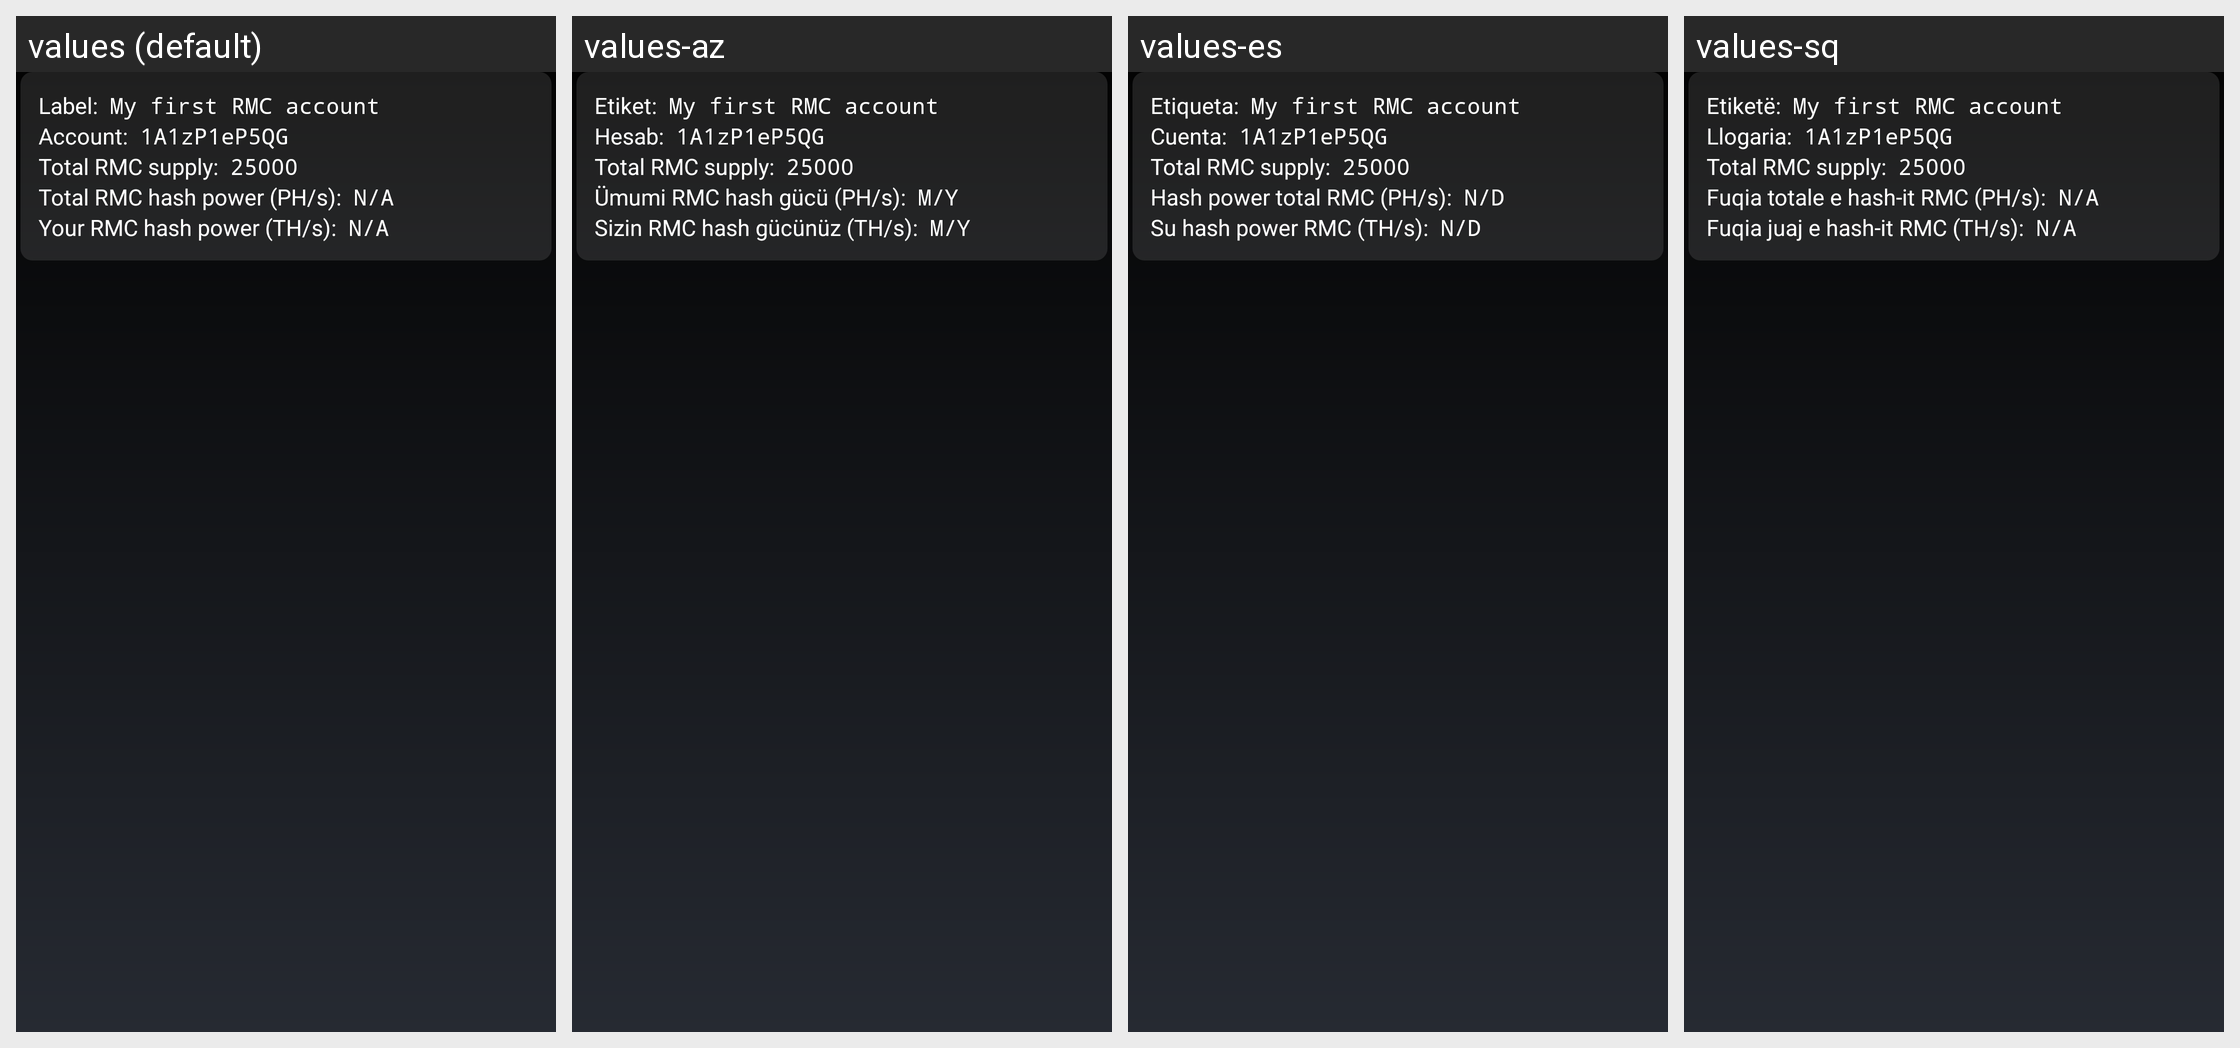

For this localized Android screen grid, give each drawn string resource with its value in every locale shown.
Android screen res/layout/rmc_address_statistic.xml rendered under 4 locales, left to right: values (default), values-az, values-es, values-sq. Device: Nexus 5 (rendered at 1080×1920; each locale shown at half size, 540×960, under a caption strip naming it); theme MyceliumModern.
Other locales in the repository, not shown: values-bg, values-cs, values-da, values-de, values-el, values-fil, values-fr, values-in, values-it, values-iw, values-ja, values-ko, values-nl, values-pl, values-pt, values-ro, values-ru, values-sk, values-sl, values-sv, values-tr, values-uk, values-vi, values-zh, values-zh-rTW.
Strings drawn on this screen, with the default value and each locale's value (text and hints the layout hard-codes, and strings that could not be matched under every locale, appear in the picture but are not listed):

label
  values: Label:
  values-az: Etiket:
  values-es: Etiqueta:
  values-sq: Etiketë:

rmc_account
  values: Account:
  values-az: Hesab:
  values-es: Cuenta:
  values-sq: Llogaria:

total_rmc_issued_value
  values: 25000
  values-az: 25000  [not translated; the default value is used]
  values-es: 25000  [not translated; the default value is used]
  values-sq: 25000  [not translated; the default value is used]

total_rmc_hash_power_ph_s
  values: Total RMC hash power (PH/s):
  values-az: Ümumi RMC hash gücü (PH/s):
  values-es: Hash power total RMC (PH/s):
  values-sq: Fuqia totale e hash-it RMC (PH/s):

not_available
  values: N/A
  values-az: M/Y
  values-es: N/D
  values-sq: N/A

your_rmc_hash_power_th_s
  values: Your RMC hash power (TH/s):
  values-az: Sizin RMC hash gücünüz (TH/s):
  values-es: Su hash power RMC (TH/s):
  values-sq: Fuqia juaj e hash-it RMC (TH/s):
